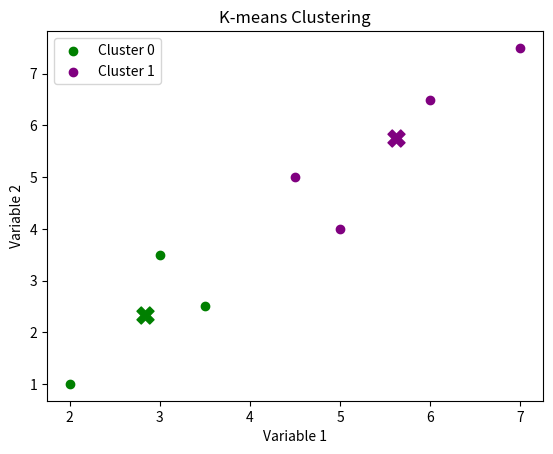

The matplotlib source for this figure:
import pandas as pd
import numpy as np
import matplotlib.pyplot as plt

data = {
    'Satisfaction': [2.0, 3.5, 5.0, 6.0, 4.5, 7.0, 3.0],
    'Education_Level': [1.0, 2.5, 4.0, 6.5, 5.0, 7.5, 3.5]
}
df = pd.DataFrame(data)
X = df.values

def euclidean_distance(a, b):
    return np.sqrt(np.sum((a - b) ** 2))

def kmeans(X, k=2, max_iter=100):
    np.random.seed(42)
    centroids = X[np.random.choice(len(X), k, replace=False)]
    for _ in range(max_iter):
        labels = []
        for point in X:
            distances = [euclidean_distance(point, centroid) for centroid in centroids]
            labels.append(distances.index(min(distances)))
        labels = np.array(labels)
        new_centroids = []
        for i in range(k):
            points_in_cluster = X[labels == i]
            if len(points_in_cluster) > 0:
                new_centroid = points_in_cluster.mean(axis=0)
            else:
                new_centroid = centroids[i]
            new_centroids.append(new_centroid)
        new_centroids = np.array(new_centroids)
        if np.allclose(centroids, new_centroids):
            break
        centroids = new_centroids
    return labels, centroids

labels, centroids = kmeans(X, k=2)
df['Cluster'] = labels

colors = ['green', 'purple','blue',  'orange','red', ]


for i in range(len(centroids)):
    cluster_points = X[labels == i]
    print(f"\nCluster {i}")
    print(pd.DataFrame(cluster_points, columns=df.columns[:-1]))
    plt.scatter(cluster_points[:, 0], cluster_points[:, 1], color=colors[i], label=f'Cluster {i}')
    plt.scatter(centroids[i, 0], centroids[i, 1], color=colors[i], marker='X', s=150)

print("\nName: Dipesh Shrestha \nRoll no:08 \n")
plt.xlabel('Variable 1')
plt.ylabel('Variable 2')
plt.title('K-means Clustering')
plt.legend()
plt.show()
